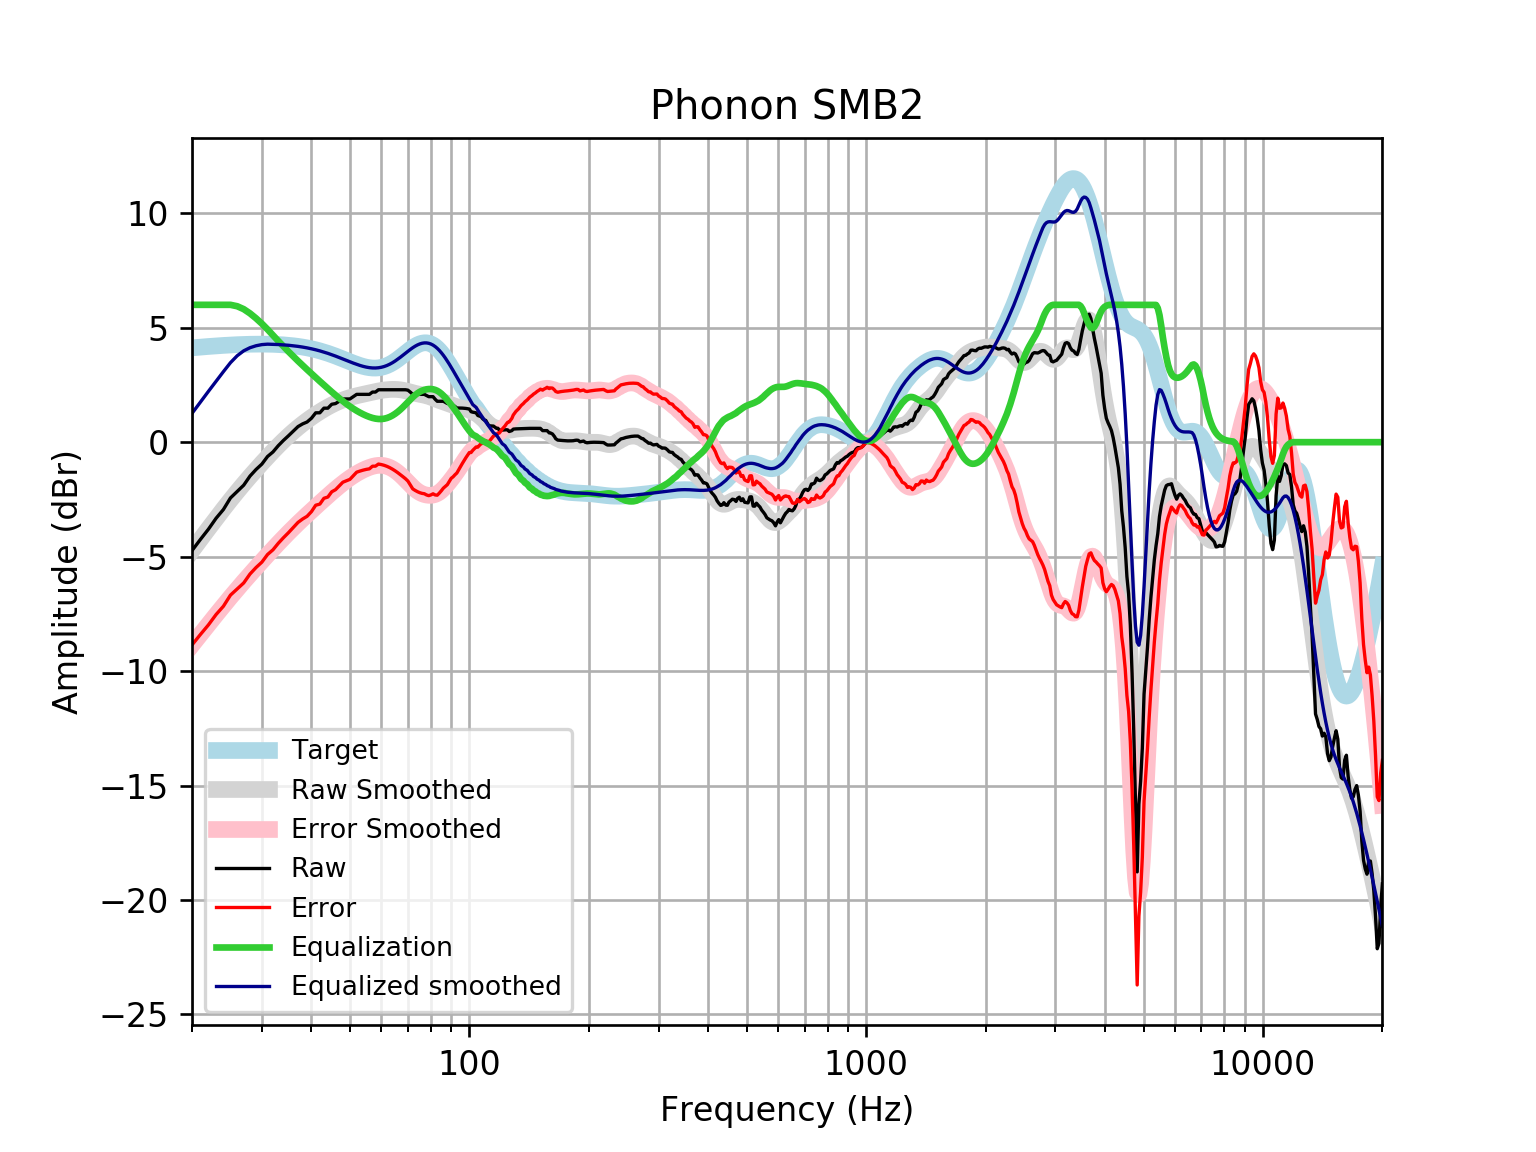

Source data for this figure (header and first rows):
frequency, raw, error, smoothed, error_smoothed, equalization, equalized_raw, equalized_smoothed, target
20, -4.737, -8.858, -4.742, -8.863, 6, 1.263, 1.258, 4.121
21, -4.249, -8.401, -4.248, -8.4, 6.0, 1.751, 1.752, 4.152
22, -3.802, -7.982, -3.779, -7.96, 6.0, 2.198, 2.221, 4.18
23, -3.324, -7.529, -3.336, -7.541, 6, 2.676, 2.664, 4.205
24, -2.94, -7.167, -2.918, -7.145, 6, 3.06, 3.082, 4.227
25, -2.437, -6.682, -2.527, -6.772, 6, 3.563, 3.473, 4.245
26, -2.152, -6.411, -2.162, -6.421, 5.938, 3.786, 3.776, 4.259
27, -1.878, -6.149, -1.82, -6.091, 5.811, 3.933, 3.991, 4.271
28, -1.482, -5.76, -1.5, -5.779, 5.627, 4.145, 4.127, 4.278
29, -1.194, -5.476, -1.199, -5.482, 5.41, 4.217, 4.212, 4.283
30, -0.9571, -5.241, -0.9146, -5.199, 5.177, 4.22, 4.262, 4.284
31, -0.6269, -4.908, -0.6463, -4.928, 4.928, 4.301, 4.281, 4.281
32, -0.4258, -4.701, -0.3932, -4.668, 4.668, 4.243, 4.275, 4.275
33, -0.1515, -4.416, -0.1553, -4.42, 4.42, 4.269, 4.265, 4.265
34, 0.0771, -4.174, 0.0669, -4.184, 4.184, 4.261, 4.251, 4.251
35, 0.2782, -3.955, 0.2732, -3.96, 3.96, 4.238, 4.233, 4.233
36, 0.4846, -3.727, 0.4636, -3.747, 3.747, 4.232, 4.211, 4.211
37, 0.6805, -3.505, 0.6386, -3.546, 3.546, 4.227, 4.185, 4.185
38, 0.7986, -3.356, 0.7995, -3.354, 3.354, 4.153, 4.154, 4.155
39, 0.8817, -3.238, 0.9475, -3.171, 3.171, 4.053, 4.119, 4.12
40, 1.046, -3.035, 1.084, -2.995, 2.995, 4.041, 4.079, 4.08
41, 1.282, -2.754, 1.211, -2.825, 2.825, 4.107, 4.035, 4.037
42, 1.284, -2.705, 1.328, -2.659, 2.659, 3.943, 3.987, 3.989
43, 1.485, -2.452, 1.436, -2.499, 2.499, 3.984, 3.935, 3.937
44, 1.485, -2.396, 1.535, -2.345, 2.345, 3.83, 3.88, 3.881
45, 1.656, -2.167, 1.625, -2.196, 2.196, 3.852, 3.821, 3.823
46, 1.686, -2.076, 1.707, -2.053, 2.053, 3.74, 3.76, 3.762
47, 1.787, -1.913, 1.779, -1.918, 1.918, 3.705, 3.698, 3.7
48, 1.887, -1.749, 1.843, -1.791, 1.791, 3.679, 3.635, 3.636
49, 1.887, -1.686, 1.899, -1.673, 1.673, 3.56, 3.572, 3.574
50, 1.887, -1.625, 1.948, -1.564, 1.564, 3.451, 3.512, 3.512
51, 1.988, -1.466, 1.99, -1.463, 1.463, 3.451, 3.454, 3.454
52, 2.089, -1.311, 2.028, -1.373, 1.373, 3.461, 3.4, 3.4
53, 2.089, -1.263, 2.061, -1.291, 1.291, 3.38, 3.352, 3.351
54, 2.089, -1.221, 2.093, -1.219, 1.219, 3.307, 3.311, 3.31
55, 2.089, -1.188, 2.123, -1.155, 1.155, 3.244, 3.279, 3.276
56, 2.089, -1.164, 2.154, -1.102, 1.102, 3.19, 3.255, 3.253
57, 2.189, -1.05, 2.183, -1.059, 1.059, 3.248, 3.242, 3.239
58, 2.189, -1.048, 2.212, -1.029, 1.029, 3.218, 3.24, 3.237
59, 2.29, -0.9565, 2.238, -1.012, 1.012, 3.302, 3.25, 3.246
60, 2.29, -0.978, 2.261, -1.011, 1.011, 3.301, 3.272, 3.268
61, 2.29, -1.011, 2.28, -1.026, 1.026, 3.316, 3.305, 3.301
62, 2.29, -1.056, 2.293, -1.057, 1.057, 3.347, 3.35, 3.346
63, 2.29, -1.112, 2.302, -1.104, 1.104, 3.393, 3.406, 3.402
64, 2.29, -1.178, 2.306, -1.165, 1.165, 3.455, 3.471, 3.468
65, 2.29, -1.252, 2.305, -1.239, 1.239, 3.529, 3.545, 3.542
66, 2.29, -1.332, 2.299, -1.325, 1.325, 3.615, 3.625, 3.622
67, 2.29, -1.418, 2.287, -1.422, 1.422, 3.712, 3.709, 3.707
68, 2.29, -1.506, 2.269, -1.527, 1.527, 3.817, 3.796, 3.796
69, 2.29, -1.594, 2.246, -1.638, 1.638, 3.927, 3.884, 3.884
70, 2.272, -1.698, 2.219, -1.75, 1.75, 4.023, 3.97, 3.97
71, 2.186, -1.866, 2.19, -1.861, 1.861, 4.047, 4.051, 4.053
72, 2.089, -2.04, 2.161, -1.965, 1.965, 4.053, 4.126, 4.128
73, 2.089, -2.106, 2.135, -2.057, 2.057, 4.146, 4.192, 4.195
74, 2.089, -2.163, 2.111, -2.137, 2.137, 4.225, 4.248, 4.251
75, 2.089, -2.207, 2.09, -2.201, 2.201, 4.29, 4.291, 4.295
76, 2.089, -2.237, 2.071, -2.251, 2.251, 4.339, 4.321, 4.325
77, 2.089, -2.252, 2.05, -2.286, 2.286, 4.375, 4.336, 4.341
78, 2.036, -2.305, 2.026, -2.31, 2.31, 4.345, 4.336, 4.34
79, 1.988, -2.336, 1.998, -2.322, 2.322, 4.31, 4.32, 4.324
... 553 more rows
